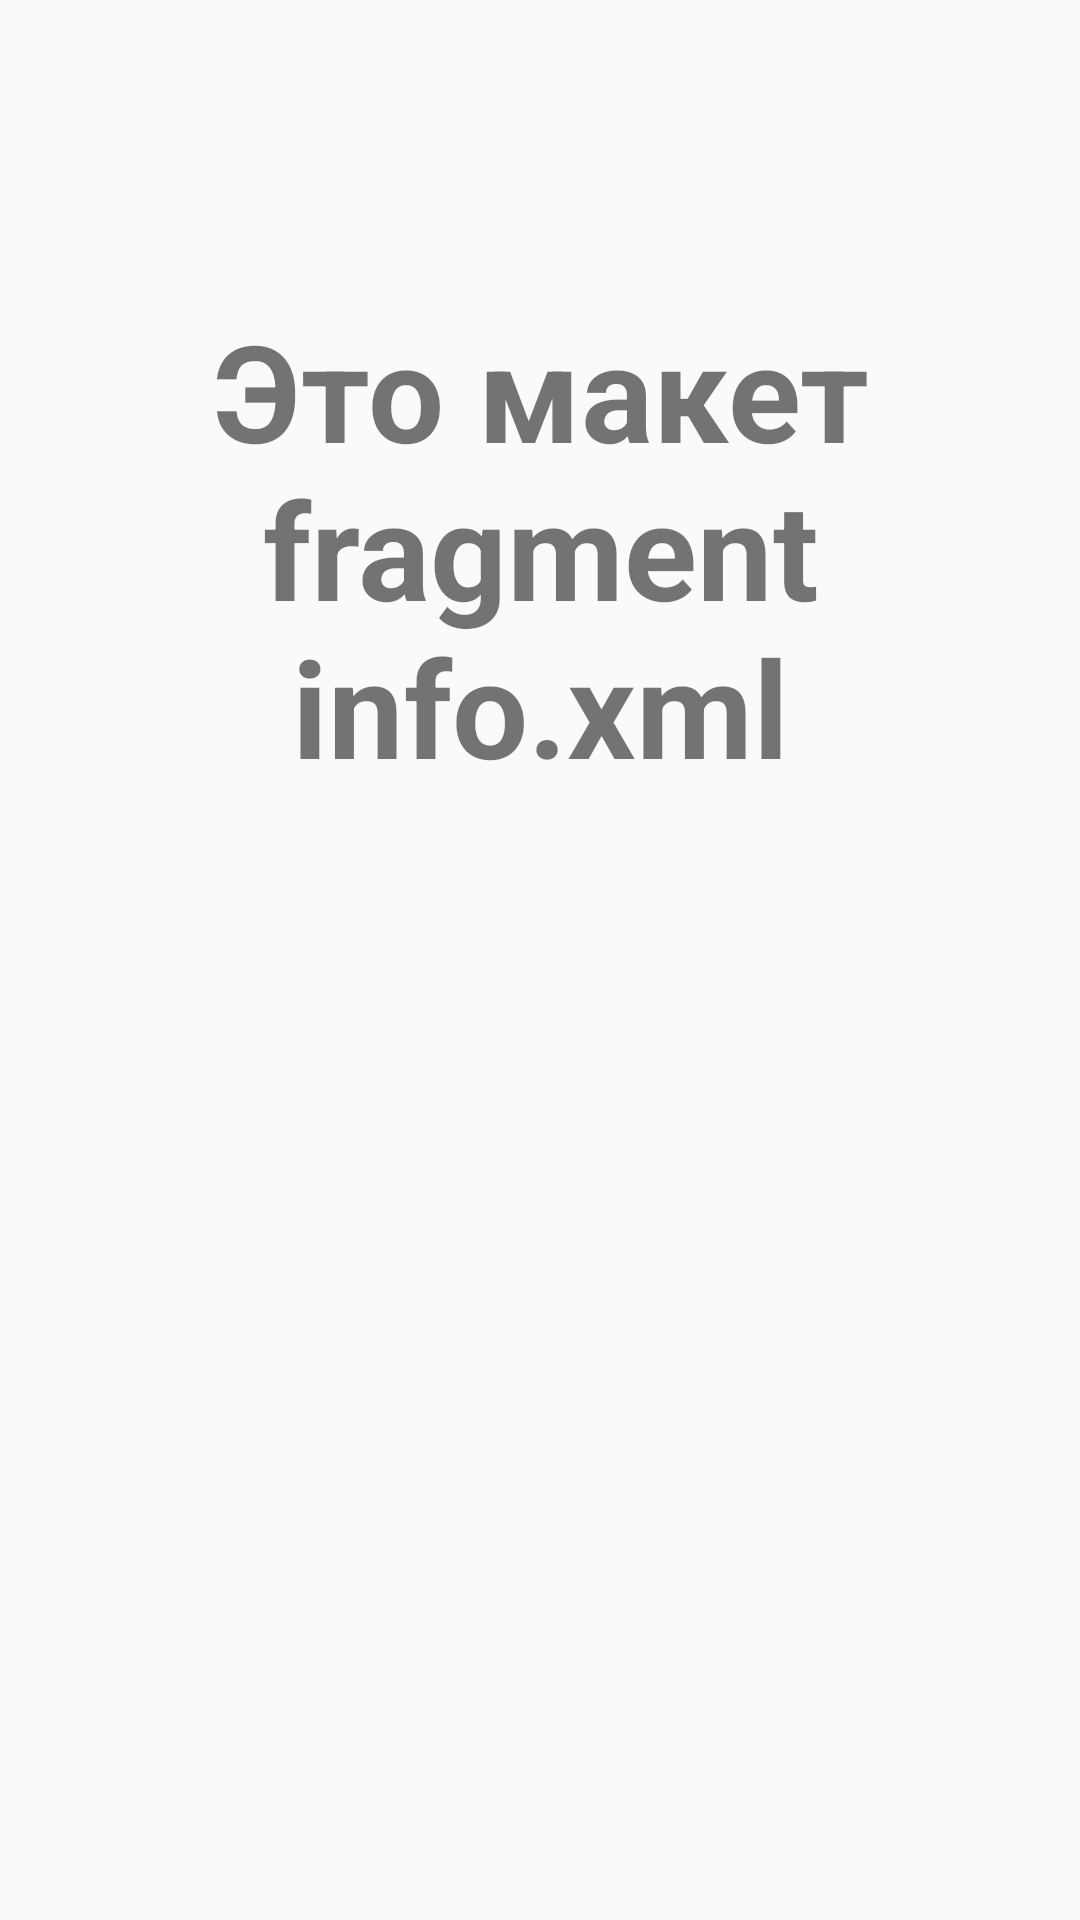

Android layout source for this screen:
<!-- AndroidManifest.xml: application theme Theme.SideMenu -->
<!-- res/layout/fragment_info.xml -->
<?xml version="1.0" encoding="utf-8"?>
<RelativeLayout xmlns:android="http://schemas.android.com/apk/res/android"
    android:layout_width="match_parent"
    android:layout_height="match_parent"
    android:orientation="vertical">

    <TextView
        android:id="@+id/label_email"
        android:layout_width="match_parent"
        android:layout_height="wrap_content"
        android:layout_alignParentTop="true"
        android:layout_marginTop="100dp"
        android:gravity="center_horizontal"
        android:text="@string/fragment_info_text"
        android:textSize="45sp"
        android:textStyle="bold" />
</RelativeLayout>
<!-- resources referenced by this layout -->
<resources>
  <string name="fragment_info_text">Это макет fragment info.xml</string>
  <style name="Theme.SideMenu" parent="Theme.AppCompat.Light.NoActionBar">
          <item name="colorPrimary">@color/design_default_color_primary</item>
          <item name="colorPrimaryDark">@color/design_default_color_primary_dark</item>
          <item name="colorAccent">@color/design_default_color_surface</item>
      </style>
</resources>
